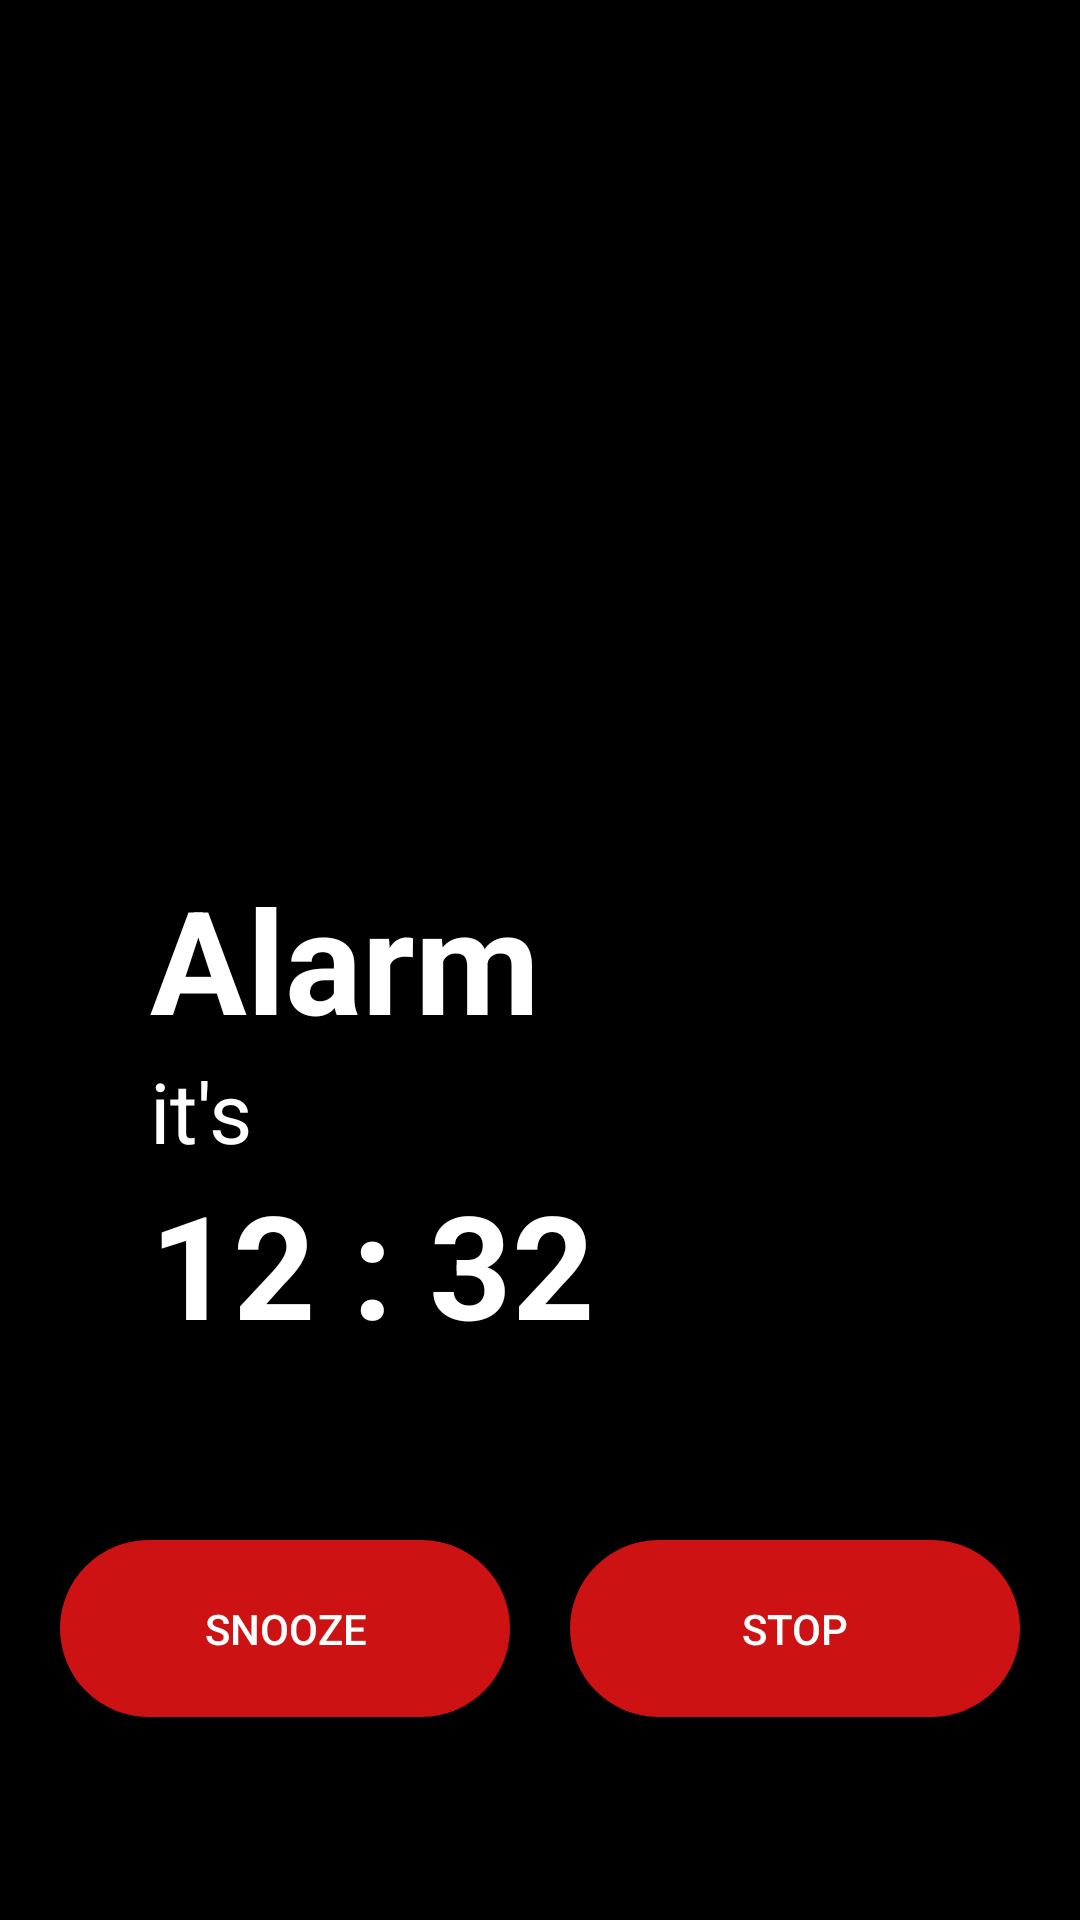

Layout XML and referenced resources for this Android screen:
<!-- AndroidManifest.xml: application theme Theme.AlarmClock -->
<!-- res/layout/activity_alarm_ringing.xml -->
<?xml version="1.0" encoding="utf-8"?>
<LinearLayout xmlns:android="http://schemas.android.com/apk/res/android"
    xmlns:app="http://schemas.android.com/apk/res-auto"
    xmlns:tools="http://schemas.android.com/tools"
    android:layout_width="match_parent"
    android:layout_height="match_parent"
    tools:context=".alarmRinging"
    android:orientation="vertical"
    android:gravity="center"
    android:padding="10dp"
    android:background="@color/black"
    android:fitsSystemWindows="true"
    >

    <ImageView
        android:layout_width="180dp"
        android:layout_height="180dp"
        android:src="@drawable/avatar_01"
        />

    <LinearLayout
        android:layout_width="match_parent"
        android:layout_height="wrap_content"
        android:orientation="vertical"
        android:padding="10dp"
        android:layout_marginLeft="20dp"
        android:layout_marginVertical="40dp">
        <TextView
            android:id="@+id/tv_usr_custom_message"
            android:layout_width="match_parent"
            android:layout_height="wrap_content"
            android:text="Alarm"
            android:textSize="48sp"
            android:textColor="@color/white"
            android:textStyle="bold"
            />
        <TextView
            android:layout_width="match_parent"
            android:layout_height="wrap_content"
            android:text="it's"
            android:textSize="28sp"
            android:textColor="@color/white"
            />
        <TextView
            android:id="@+id/tv_alarm_ring_title"
            android:layout_width="match_parent"
            android:layout_height="wrap_content"
            android:text="12 : 32"
            android:textSize="48sp"
            android:textColor="@color/white"
            android:textStyle="bold"
            />
    </LinearLayout>
    <LinearLayout
        android:layout_width="match_parent"
        android:layout_height="wrap_content"
        android:layout_marginVertical="10dp"
        >
        <Button
            android:layout_width="0dp"
            android:layout_weight="1"
            android:layout_marginHorizontal="10dp"
            android:layout_height="wrap_content"
            android:background="@drawable/simple_stop_button"
            android:text="Snooze"
            android:paddingHorizontal="20dp"
            android:paddingVertical="20dp"
            android:id="@+id/snoozeButton"
            android:textColor="@color/white"
            />
        <Button
            android:layout_width="0dp"
            android:layout_weight="1"
            android:layout_marginHorizontal="10dp"
            android:layout_height="wrap_content"
            android:background="@drawable/simple_stop_button"
            android:text="Stop"
            android:paddingHorizontal="50dp"
            android:paddingVertical="20dp"
            android:id="@+id/stopButton"
            android:textColor="@color/white"
            />
    </LinearLayout>
</LinearLayout>
<!-- resources referenced by this layout -->
<resources>
  <color name="black">#FF000000</color>
  <color name="white">#FFFFFFFF</color>
  <!-- drawable simple_stop_button (drawable) -->
  <?xml version="1.0" encoding="utf-8"?>
  <shape xmlns:android="http://schemas.android.com/apk/res/android"
      android:shape="rectangle"
      >
  
      <solid
          android:color="@color/cherry_red"
          />
      <corners
          android:radius="30dp"
          />
  
  </shape>
  <style name="Theme.AlarmClock" parent="Theme.AppCompat.Light.NoActionBar">
          
          <item name="colorPrimary">@color/purple_500</item>
          <item name="colorPrimaryVariant">@color/cherry_red</item>
          <item name="colorOnPrimary">@color/white</item>
          
          <item name="colorSecondary">@color/teal_200</item>
          <item name="colorSecondaryVariant">@color/teal_700</item>
          <item name="colorOnSecondary">@color/white</item>
          
  
          
          <item name="android:windowTranslucentStatus">true</item>
      </style>
  <color name="cherry_red">#cc1212</color>
  <color name="purple_500">#FF6200EE</color>
  <color name="teal_200">#FF03DAC5</color>
  <color name="teal_700">#FF018786</color>
</resources>
